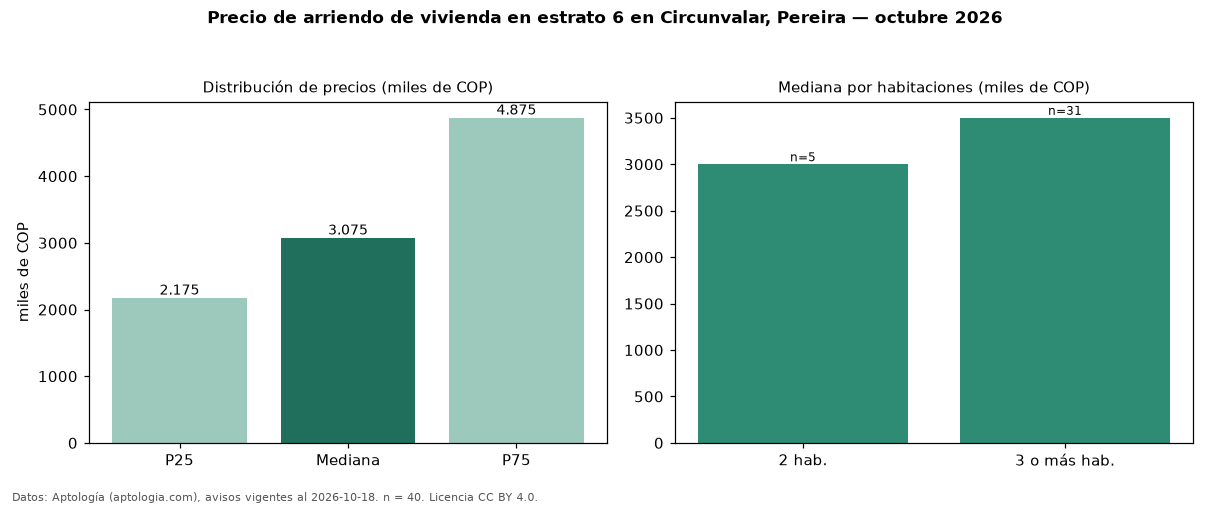

The data file committed next to this chart (first rows):
seccion, metrica, valor, moneda, n
precio, p25, 2175000, COP, 40
precio, mediana, 3075000, COP, 40
precio, p75, 4875000, COP, 40
precio, minimo, 1500000, COP, 40
precio, maximo, 19000000, COP, 40
m2, mediana_precio_m2, 27333, COP, 37
m2, area_mediana_m2, 118.0, m2, 37
admin, mediana_admin_mes, 450000, COP, 26
banos, mediana_banos, 2.0, , 
parqueadero, pct_con_parqueadero, 85.0, %, 40
estrato, estrato_mas_frecuente, 6, , 40
habitaciones, 2, 3000000, COP, 5
habitaciones, 3+, 3500000, COP, 31
fuente, fecha_datos, 2026-10-18, , 
fuente, atribucion, https://www.aptologia.com/arriendo/perei…, , 
fuente, licencia, CC BY 4.0, , 
